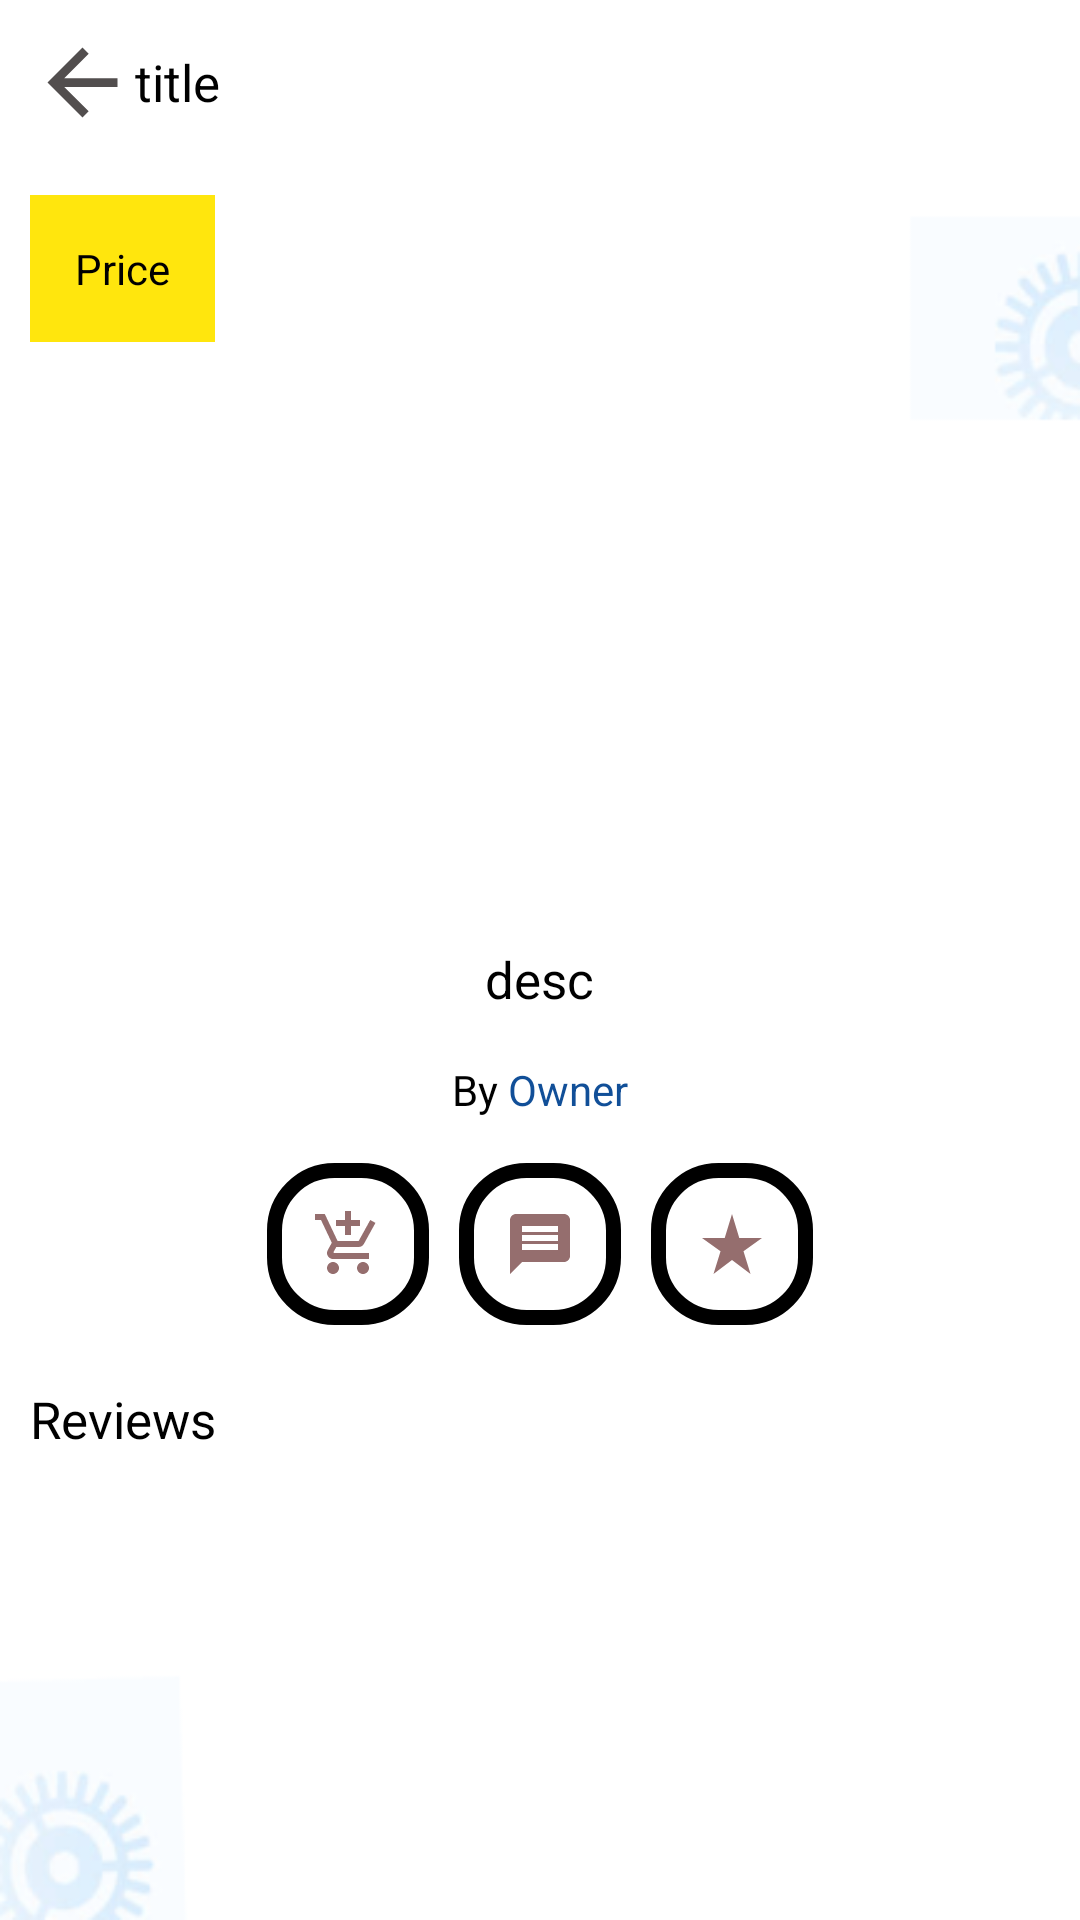

Here is an Android app screen rendered from its layout file. Give the layout XML and the strings, colors and styles it references.
<!-- AndroidManifest.xml: application theme Theme.TASAWWAQ -->
<!-- res/layout/activity_view_stuff.xml -->
<?xml version="1.0" encoding="utf-8"?>
<ScrollView xmlns:android="http://schemas.android.com/apk/res/android"
    xmlns:app="http://schemas.android.com/apk/res-auto"
    xmlns:tools="http://schemas.android.com/tools"
    android:layout_width="match_parent"
    android:background="@drawable/main_back"
    android:layout_height="match_parent"
    >

<androidx.appcompat.widget.LinearLayoutCompat
    android:layout_width="match_parent"
    android:layout_height="match_parent"
    android:orientation="vertical"
    android:padding="10dp"

    tools:context=".ViewStuffActivity">
    <androidx.appcompat.widget.LinearLayoutCompat
        android:layout_width="match_parent"
        android:layout_height="wrap_content"
        android:gravity="center_vertical"

        >
        <ImageView
            android:id="@+id/btn_back"
            android:layout_gravity="left"
            android:src="@drawable/ic_baseline_arrow_back_24"
            android:layout_width="35dp"
            android:layout_height="35dp"/>
        <TextView
            android:id="@+id/txt_title"
            android:textSize="17sp"
            android:layout_width="wrap_content"
            android:layout_height="wrap_content"
            android:text="title"/>
    </androidx.appcompat.widget.LinearLayoutCompat>
    <Space
        android:layout_width="match_parent"
        android:layout_height="20dp"/>
    <RelativeLayout
        android:layout_width="wrap_content"
        android:layout_height="wrap_content">
        <ImageView
            android:id="@+id/stuff_image"
            android:layout_width="match_parent"
            android:layout_height="250dp"/>

            <TextView
                android:background="#FFE60D"
                android:padding="15dp"
                android:id="@+id/txt_price"
                android:text="Price"
                android:layout_width="wrap_content"
                android:layout_height="wrap_content"/>

        <TextView
            android:visibility="gone"
            android:background="#F80808"
            android:paddingHorizontal="25dp"
            android:textColor="@color/white"
            android:id="@+id/txt_sold"
            android:text="Sold"
            android:textSize="18sp"
            android:textStyle="bold"
            android:layout_width="wrap_content"
            android:layout_height="wrap_content"/>



    </RelativeLayout>

    <TextView
        android:textSize="17sp"
        android:layout_gravity="center_horizontal"
        android:layout_width="wrap_content"
        android:layout_height="wrap_content"
        android:layout_marginBottom="16dp"
        android:text="desc"
         android:gravity="center"
        android:id="@+id/txt_description"/>

    <androidx.appcompat.widget.LinearLayoutCompat
        android:gravity="center_horizontal"
        android:layout_width="match_parent"
        android:layout_height="wrap_content">
        <TextView
            android:text="By "
            android:layout_width="wrap_content"
            android:layout_height="wrap_content"/>
        <TextView
            android:id="@+id/txt_owner"
            android:textColor="#114F98"
            android:text="Owner"
            android:layout_width="wrap_content"
            android:layout_height="wrap_content"/>
    </androidx.appcompat.widget.LinearLayoutCompat>

    <androidx.appcompat.widget.LinearLayoutCompat
        android:layout_marginTop="15dp"
        android:gravity="center"
        android:layout_width="match_parent"
        android:layout_height="wrap_content">

        <ImageView
            android:id="@+id/btn_order"
            android:layout_marginHorizontal="5dp"
            android:layout_width="wrap_content"
            android:layout_height="wrap_content"
            android:padding="15dp"
            android:background="@drawable/button_back"
            android:src="@drawable/ic_baseline_add_shopping_cart_24"/>
        <ImageView
            android:id="@+id/btn_chat"
            android:layout_marginHorizontal="5dp"
            android:layout_width="wrap_content"
            android:layout_height="wrap_content"
            android:padding="15dp"
            android:background="@drawable/button_back"
            android:src="@drawable/ic_baseline_message_24"/>
        <ImageView
            android:id="@+id/btn_rate"
            android:layout_marginHorizontal="5dp"
            android:layout_width="wrap_content"
            android:layout_height="wrap_content"
            android:padding="15dp"
            android:background="@drawable/button_back"
            android:src="@drawable/ic_baseline_star_rate_24"/>


    </androidx.appcompat.widget.LinearLayoutCompat>

    <Space
        android:layout_width="wrap_content"
        android:layout_height="10dp"/>
    <androidx.appcompat.widget.LinearLayoutCompat
        android:id="@+id/layout_order_status"
        android:visibility="gone"
        android:padding="10dp"
        android:background="@drawable/button_back"
        android:layout_width="wrap_content"
        android:layout_height="wrap_content">
        <TextView
            android:text="Your Order Status:"
            android:layout_width="wrap_content"
            android:layout_height="wrap_content"/>
        <TextView
            android:id="@+id/txt_order_status"
            android:text="Status"
            android:layout_width="wrap_content"
            android:layout_height="wrap_content"/>

    </androidx.appcompat.widget.LinearLayoutCompat>
    <Space
        android:layout_width="wrap_content"
        android:layout_height="10dp"/>


    <androidx.appcompat.widget.LinearLayoutCompat
        android:id="@+id/layout_reviews"
        android:orientation="vertical"
        android:layout_width="match_parent"
        android:layout_height="wrap_content">
        <TextView
            android:textSize="17sp"
            android:text="Reviews"
            android:layout_width="wrap_content"
            android:layout_height="wrap_content"/>
        <androidx.recyclerview.widget.RecyclerView
            android:id="@+id/recycler_reviews"
            app:layoutManager="androidx.recyclerview.widget.LinearLayoutManager"
            android:layout_width="match_parent"
            android:layout_height="wrap_content"/>
    </androidx.appcompat.widget.LinearLayoutCompat>






</androidx.appcompat.widget.LinearLayoutCompat>
</ScrollView>
<!-- resources referenced by this layout -->
<resources>
  <!-- drawable button_back (drawable) -->
  <?xml version="1.0" encoding="utf-8"?>
  <shape android:shape="rectangle" xmlns:android="http://schemas.android.com/apk/res/android">
  <stroke android:color="@color/black"  android:width="5dp"/>
      <solid android:color="@color/white" />
  <corners android:radius="20dp"/>
  </shape>
  <!-- drawable ic_baseline_add_shopping_cart_24 (drawable) -->
  <vector android:height="24dp" android:tint="#956E6E"
      android:viewportHeight="24" android:viewportWidth="24"
      android:width="24dp" xmlns:android="http://schemas.android.com/apk/res/android">
      <path android:fillColor="@android:color/white" android:pathData="M11,9h2L13,6h3L16,4h-3L13,1h-2v3L8,4v2h3v3zM7,18c-1.1,0 -1.99,0.9 -1.99,2S5.9,22 7,22s2,-0.9 2,-2 -0.9,-2 -2,-2zM17,18c-1.1,0 -1.99,0.9 -1.99,2s0.89,2 1.99,2 2,-0.9 2,-2 -0.9,-2 -2,-2zM7.17,14.75l0.03,-0.12 0.9,-1.63h7.45c0.75,0 1.41,-0.41 1.75,-1.03l3.86,-7.01L19.42,4h-0.01l-1.1,2 -2.76,5L8.53,11l-0.13,-0.27L6.16,6l-0.95,-2 -0.94,-2L1,2v2h2l3.6,7.59 -1.35,2.45c-0.16,0.28 -0.25,0.61 -0.25,0.96 0,1.1 0.9,2 2,2h12v-2L7.42,15c-0.13,0 -0.25,-0.11 -0.25,-0.25z"/>
  </vector>
  <!-- drawable ic_baseline_arrow_back_24 (drawable) -->
  <vector android:autoMirrored="true" android:height="24dp"
      android:tint="#524E4E" android:viewportHeight="24"
      android:viewportWidth="24" android:width="24dp" xmlns:android="http://schemas.android.com/apk/res/android">
      <path android:fillColor="@android:color/white" android:pathData="M20,11H7.83l5.59,-5.59L12,4l-8,8 8,8 1.41,-1.41L7.83,13H20v-2z"/>
  </vector>
  <!-- drawable ic_baseline_message_24 (drawable) -->
  <vector android:autoMirrored="true" android:height="24dp"
      android:tint="#956E6E" android:viewportHeight="24"
      android:viewportWidth="24" android:width="24dp" xmlns:android="http://schemas.android.com/apk/res/android">
      <path android:fillColor="@android:color/white" android:pathData="M20,2L4,2c-1.1,0 -1.99,0.9 -1.99,2L2,22l4,-4h14c1.1,0 2,-0.9 2,-2L22,4c0,-1.1 -0.9,-2 -2,-2zM18,14L6,14v-2h12v2zM18,11L6,11L6,9h12v2zM18,8L6,8L6,6h12v2z"/>
  </vector>
  <!-- drawable ic_baseline_star_rate_24 (drawable) -->
  <vector android:height="24dp" android:tint="#956E6E"
      android:viewportHeight="24" android:viewportWidth="24"
      android:width="24dp" xmlns:android="http://schemas.android.com/apk/res/android">
      <path android:fillColor="@android:color/white" android:pathData="M14.43,10l-2.43,-8l-2.43,8l-7.57,0l6.18,4.41l-2.35,7.59l6.17,-4.69l6.18,4.69l-2.35,-7.59l6.17,-4.41z"/>
  </vector>
  <!-- drawable main_back: png bitmap (drawable, 11977 bytes) -->
  <style name="Theme.TASAWWAQ" parent="Theme.MaterialComponents.Light.NoActionBar">
          
          <item name="colorPrimary">@color/purple_500</item>
          <item name="colorPrimaryVariant">@color/black</item>
          <item name="colorOnPrimary">@color/white</item>
          
          <item name="colorSecondary">@color/teal_200</item>
          <item name="colorSecondaryVariant">@color/teal_700</item>
          <item name="colorOnSecondary">@color/black</item>
          
          <item name="android:statusBarColor">?attr/colorPrimaryVariant</item>
          
          <item name="android:textColor">@color/black</item>
          <item name="fontFamily">@font/inter_bold</item>
      </style>
  <!-- not gathered from this repository: default colours our renderer supplied (Android Studio template values) -->
  <color name="purple_500">#FF6200EE</color>
  <color name="teal_200">#FF03DAC5</color>
  <color name="teal_700">#FF018786</color>
  <color name="black">#FF000000</color>
  <color name="white">#FFFFFFFF</color>
</resources>
